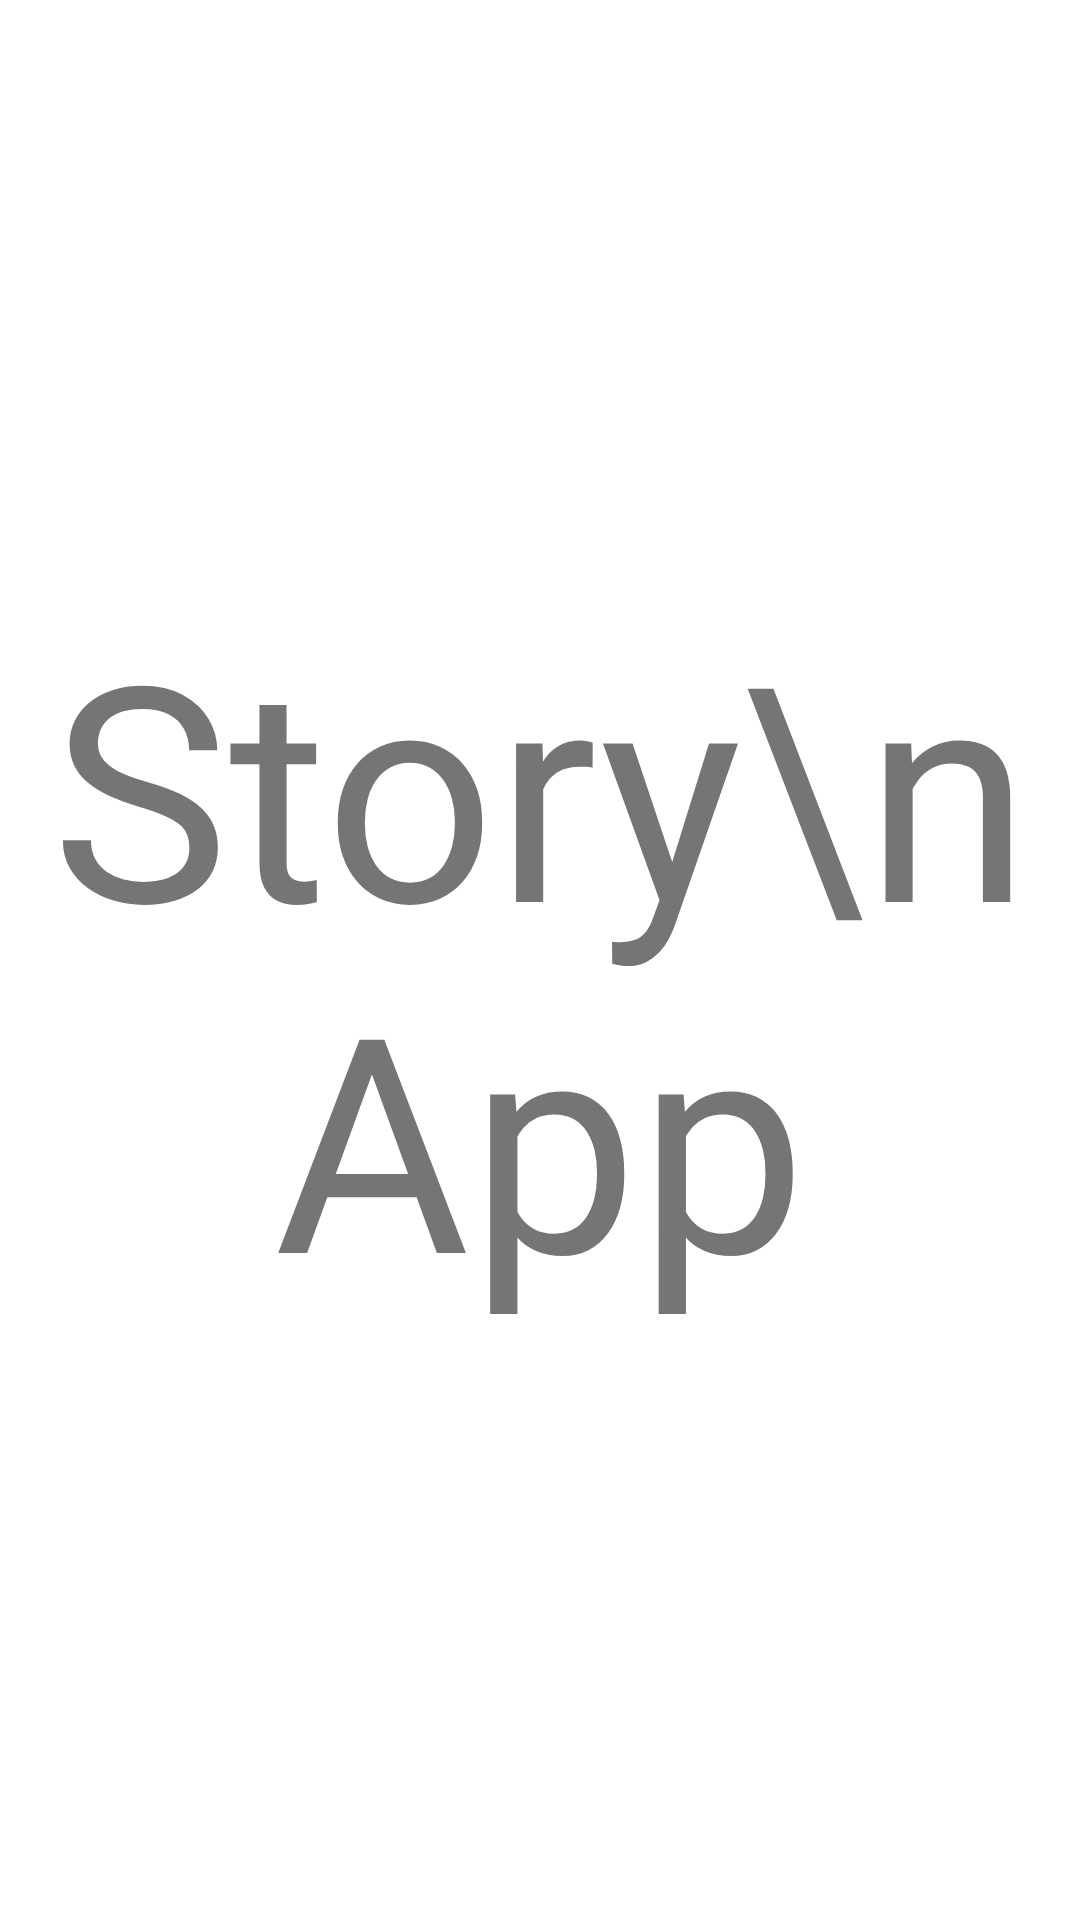

The Android layout XML behind this screen, and the referenced resources:
<!-- AndroidManifest.xml: application theme Theme.StoryApp -->
<!-- res/layout/activity_landing.xml -->
<?xml version="1.0" encoding="utf-8"?>
<androidx.constraintlayout.widget.ConstraintLayout xmlns:android="http://schemas.android.com/apk/res/android"
    xmlns:app="http://schemas.android.com/apk/res-auto"
    xmlns:tools="http://schemas.android.com/tools"
    android:layout_width="match_parent"
    android:layout_height="match_parent"
    tools:context=".ui.LandingActivity">

    <TextView
        android:layout_width="wrap_content"
        android:layout_height="wrap_content"
        android:gravity="center"
        android:textSize="100dp"
        android:text="Story\nApp"
        app:layout_constraintTop_toTopOf="parent"
        app:layout_constraintBottom_toBottomOf="parent"
        app:layout_constraintStart_toStartOf="parent"
        app:layout_constraintEnd_toEndOf="parent"/>
</androidx.constraintlayout.widget.ConstraintLayout>
<!-- resources referenced by this layout -->
<resources>
  <style name="Theme.StoryApp" parent="Theme.MaterialComponents.DayNight.DarkActionBar">
          
          <item name="colorPrimary">@color/purple_500</item>
          <item name="colorPrimaryVariant">@color/purple_700</item>
          <item name="colorOnPrimary">@color/white</item>
          
          <item name="colorSecondary">@color/teal_200</item>
          <item name="colorSecondaryVariant">@color/teal_700</item>
          <item name="colorOnSecondary">@color/black</item>
          
          <item name="android:statusBarColor">?attr/colorPrimaryVariant</item>
          
          <item name="android:windowActivityTransitions">true</item>
          <item name="android:windowEnterTransition">@android:transition/explode</item>
          <item name="android:windowExitTransition">@android:transition/explode</item>
      </style>
  <color name="purple_500">#FF6200EE</color>
  <color name="purple_700">#FF3700B3</color>
  <color name="white">#FFFFFFFF</color>
  <color name="teal_200">#FF03DAC5</color>
  <color name="teal_700">#FF018786</color>
  <color name="black">#FF000000</color>
</resources>
